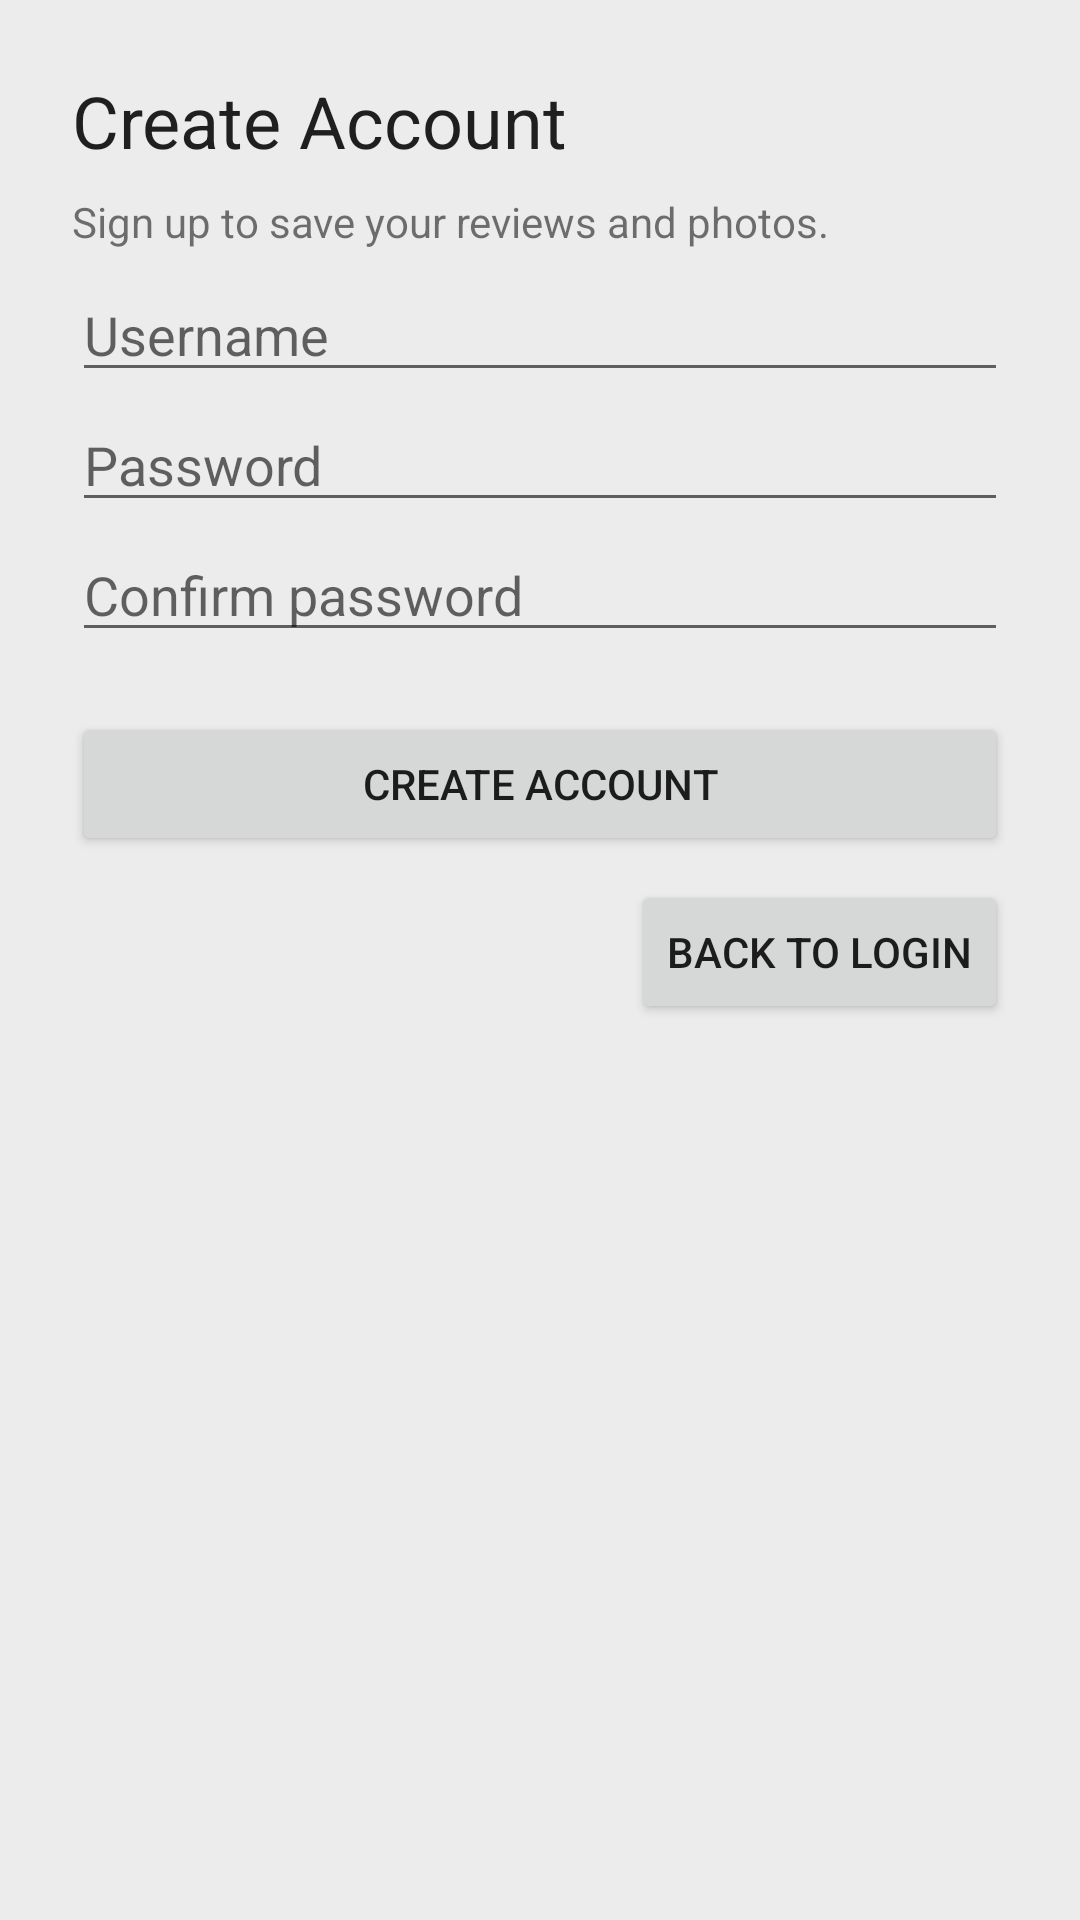

The Android layout XML behind this screen, and the referenced resources:
<!-- AndroidManifest.xml: application theme Theme.FindDining -->
<!-- res/layout/fragment_sign_up.xml -->
<?xml version="1.0" encoding="utf-8"?>
<ScrollView xmlns:android="http://schemas.android.com/apk/res/android"
    android:layout_width="match_parent"
    android:layout_height="match_parent">

    <LinearLayout
        android:layout_width="match_parent"
        android:layout_height="wrap_content"
        android:orientation="vertical"
        android:padding="24dp">

        <TextView
            android:layout_width="wrap_content"
            android:layout_height="wrap_content"
            android:text="Create Account"
            android:textAppearance="@style/TextAppearance.MaterialComponents.Headline5" />

        <TextView
            android:layout_width="wrap_content"
            android:layout_height="wrap_content"
            android:paddingTop="8dp"
            android:text="Sign up to save your reviews and photos." />

        <EditText
            android:id="@+id/input_signup_username"
            android:layout_width="match_parent"
            android:layout_height="wrap_content"
            android:hint="Username"
            android:inputType="textPersonName"
            android:paddingTop="16dp" />

        <EditText
            android:id="@+id/input_signup_password"
            android:layout_width="match_parent"
            android:layout_height="wrap_content"
            android:hint="Password"
            android:inputType="textPassword"
            android:paddingTop="12dp" />

        <EditText
            android:id="@+id/input_signup_confirm"
            android:layout_width="match_parent"
            android:layout_height="wrap_content"
            android:hint="Confirm password"
            android:inputType="textPassword"
            android:paddingTop="12dp" />

        <Button
            android:id="@+id/button_create_account"
            android:layout_width="match_parent"
            android:layout_height="wrap_content"
            android:layout_marginTop="20dp"
            android:text="Create Account" />

        <Button
            android:id="@+id/button_back_to_login"
            android:layout_width="wrap_content"
            android:layout_height="wrap_content"
            android:layout_gravity="end"
            android:layout_marginTop="8dp"
            android:text="Back to login" />
    </LinearLayout>
</ScrollView>
<!-- resources referenced by this layout -->
<resources>
  <style name="Theme.FindDining" parent="Theme.MaterialComponents.Light.NoActionBar">
          <item name="android:statusBarColor">@color/primary_dark</item>
          <item name="android:navigationBarColor">@color/surface_light</item>
          <item name="android:windowBackground">@color/surface_light</item>
          <item name="colorPrimary">@color/primary_red</item>
          <item name="colorPrimaryVariant">@color/primary_dark</item>
          <item name="colorAccent">@color/accent_red</item>
      </style>
  <color name="primary_dark">#8F1E04</color>
  <color name="surface_light">#ECECEC</color>
  <color name="primary_red">#8F1E04</color>
  <color name="accent_red">#FF7B7B</color>
</resources>
